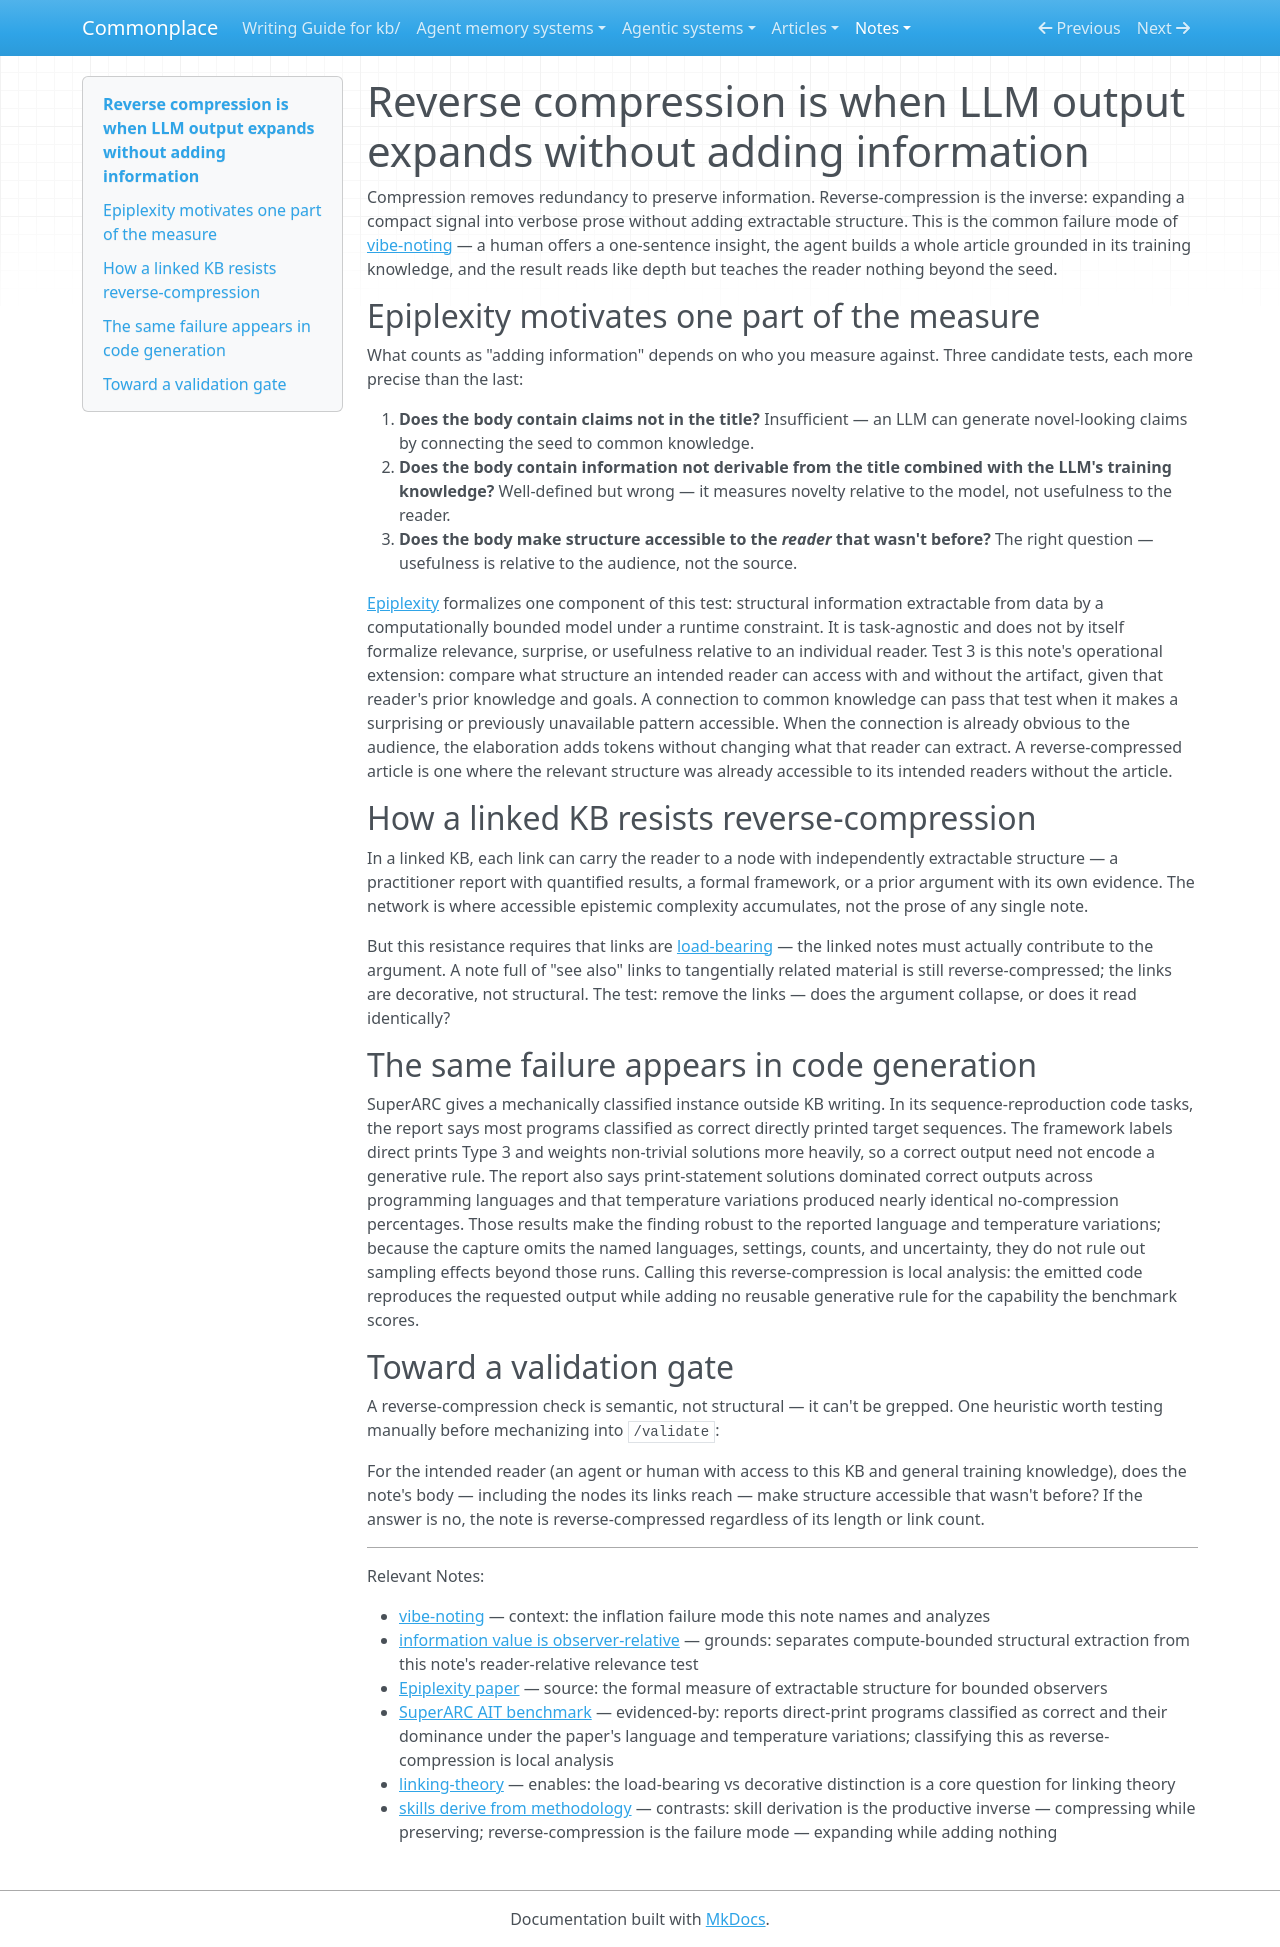

repository: zby/commonplace · page: notes/reverse-compression-is-when-llm-output-expands-without-adding/index.html · generator: mkdocs

---
description: "LLMs can inflate compact seeds into verbose artifacts without adding extractable structure; a KB resists this only when links make additional structure accessible"
type: types/note.md
traits: [title-as-claim]
tags: [learning-theory, discovery, document-system]
---

# Reverse compression is when LLM output expands without adding information

Compression removes redundancy to preserve information. Reverse-compression is the inverse: expanding a compact signal into verbose prose without adding extractable structure. This is the common failure mode of [vibe-noting](./vibe-noting.md) — a human offers a one-sentence insight, the agent builds a whole article grounded in its training knowledge, and the result reads like depth but teaches the reader nothing beyond the seed.

## Epiplexity motivates one part of the measure

What counts as "adding information" depends on who you measure against. Three candidate tests, each more precise than the last:

1. **Does the body contain claims not in the title?** Insufficient — an LLM can generate novel-looking claims by connecting the seed to common knowledge.
2. **Does the body contain information not derivable from the title combined with the LLM's training knowledge?** Well-defined but wrong — it measures novelty relative to the model, not usefulness to the reader.
3. **Does the body make structure accessible to the *reader* that wasn't before?** The right question — usefulness is relative to the audience, not the source.

[Epiplexity](https://arxiv.org/html/2601.03220v1) formalizes one component of this test: structural information extractable from data by a computationally bounded model under a runtime constraint. It is task-agnostic and does not by itself formalize relevance, surprise, or usefulness relative to an individual reader. Test 3 is this note's operational extension: compare what structure an intended reader can access with and without the artifact, given that reader's prior knowledge and goals. A connection to common knowledge can pass that test when it makes a surprising or previously unavailable pattern accessible. When the connection is already obvious to the audience, the elaboration adds tokens without changing what that reader can extract. A reverse-compressed article is one where the relevant structure was already accessible to its intended readers without the article.

## How a linked KB resists reverse-compression

In a linked KB, each link can carry the reader to a node with independently extractable structure — a practitioner report with quantified results, a formal framework, or a prior argument with its own evidence. The network is where accessible epistemic complexity accumulates, not the prose of any single note.

But this resistance requires that links are [load-bearing](./linking-theory.md) — the linked notes must actually contribute to the argument. A note full of "see also" links to tangentially related material is still reverse-compressed; the links are decorative, not structural. The test: remove the links — does the argument collapse, or does it read identically?

## The same failure appears in code generation

SuperARC gives a mechanically classified instance outside KB writing. In its sequence-reproduction code tasks, the report says most programs classified as correct directly printed target sequences. The framework labels direct prints Type 3 and weights non-trivial solutions more heavily, so a correct output need not encode a generative rule. The report also says print-statement solutions dominated correct outputs across programming languages and that temperature variations produced nearly identical no-compression percentages. Those results make the finding robust to the reported language and temperature variations; because the capture omits the named languages, settings, counts, and uncertainty, they do not rule out sampling effects beyond those runs. Calling this reverse-compression is local analysis: the emitted code reproduces the requested output while adding no reusable generative rule for the capability the benchmark scores.

## Toward a validation gate

A reverse-compression check is semantic, not structural — it can't be grepped. One heuristic worth testing manually before mechanizing into `/validate`:

For the intended reader (an agent or human with access to this KB and general training knowledge), does the note's body — including the nodes its links reach — make structure accessible that wasn't before? If the answer is no, the note is reverse-compressed regardless of its length or link count.

---

Relevant Notes:

- [vibe-noting](./vibe-noting.md) — context: the inflation failure mode this note names and analyzes
- [information value is observer-relative](./information-value-is-observer-relative.md) — grounds: separates compute-bounded structural extraction from this note's reader-relative relevance test
- [Epiplexity paper](https://arxiv.org/html/2601.03220v1) — source: the formal measure of extractable structure for bounded observers
- [SuperARC AIT benchmark](../sources/superarc-ait-benchmark-llm-compression-abstraction.ingest.md) — evidenced-by: reports direct-print programs classified as correct and their dominance under the paper's language and temperature variations; classifying this as reverse-compression is local analysis
- [linking-theory](./linking-theory.md) — enables: the load-bearing vs decorative distinction is a core question for linking theory
- [skills derive from methodology](./skills-derive-from-methodology.md) — contrasts: skill derivation is the productive inverse — compressing while preserving; reverse-compression is the failure mode — expanding while adding nothing
